Labelled photos from "piece_types_contrast", an image-classification folder in AlexPetrusca/ShutterMate_ML. The possible labels are: bishop, king, knight, pawn, queen, rook.

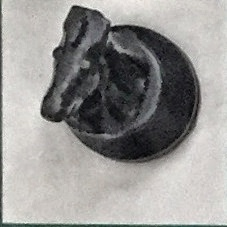
Label: knight

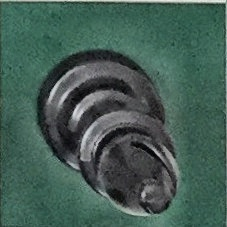
Label: bishop

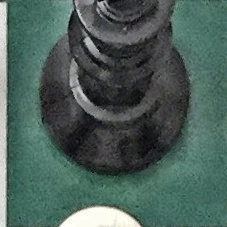
Label: king

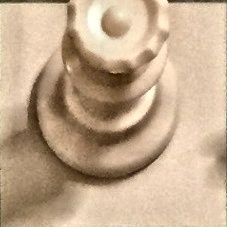
Label: queen

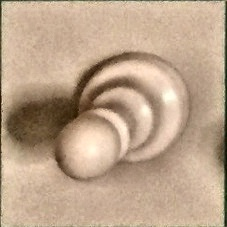
Label: pawn

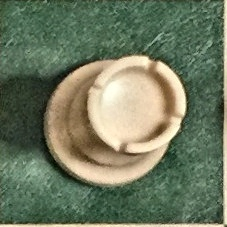
Label: rook
